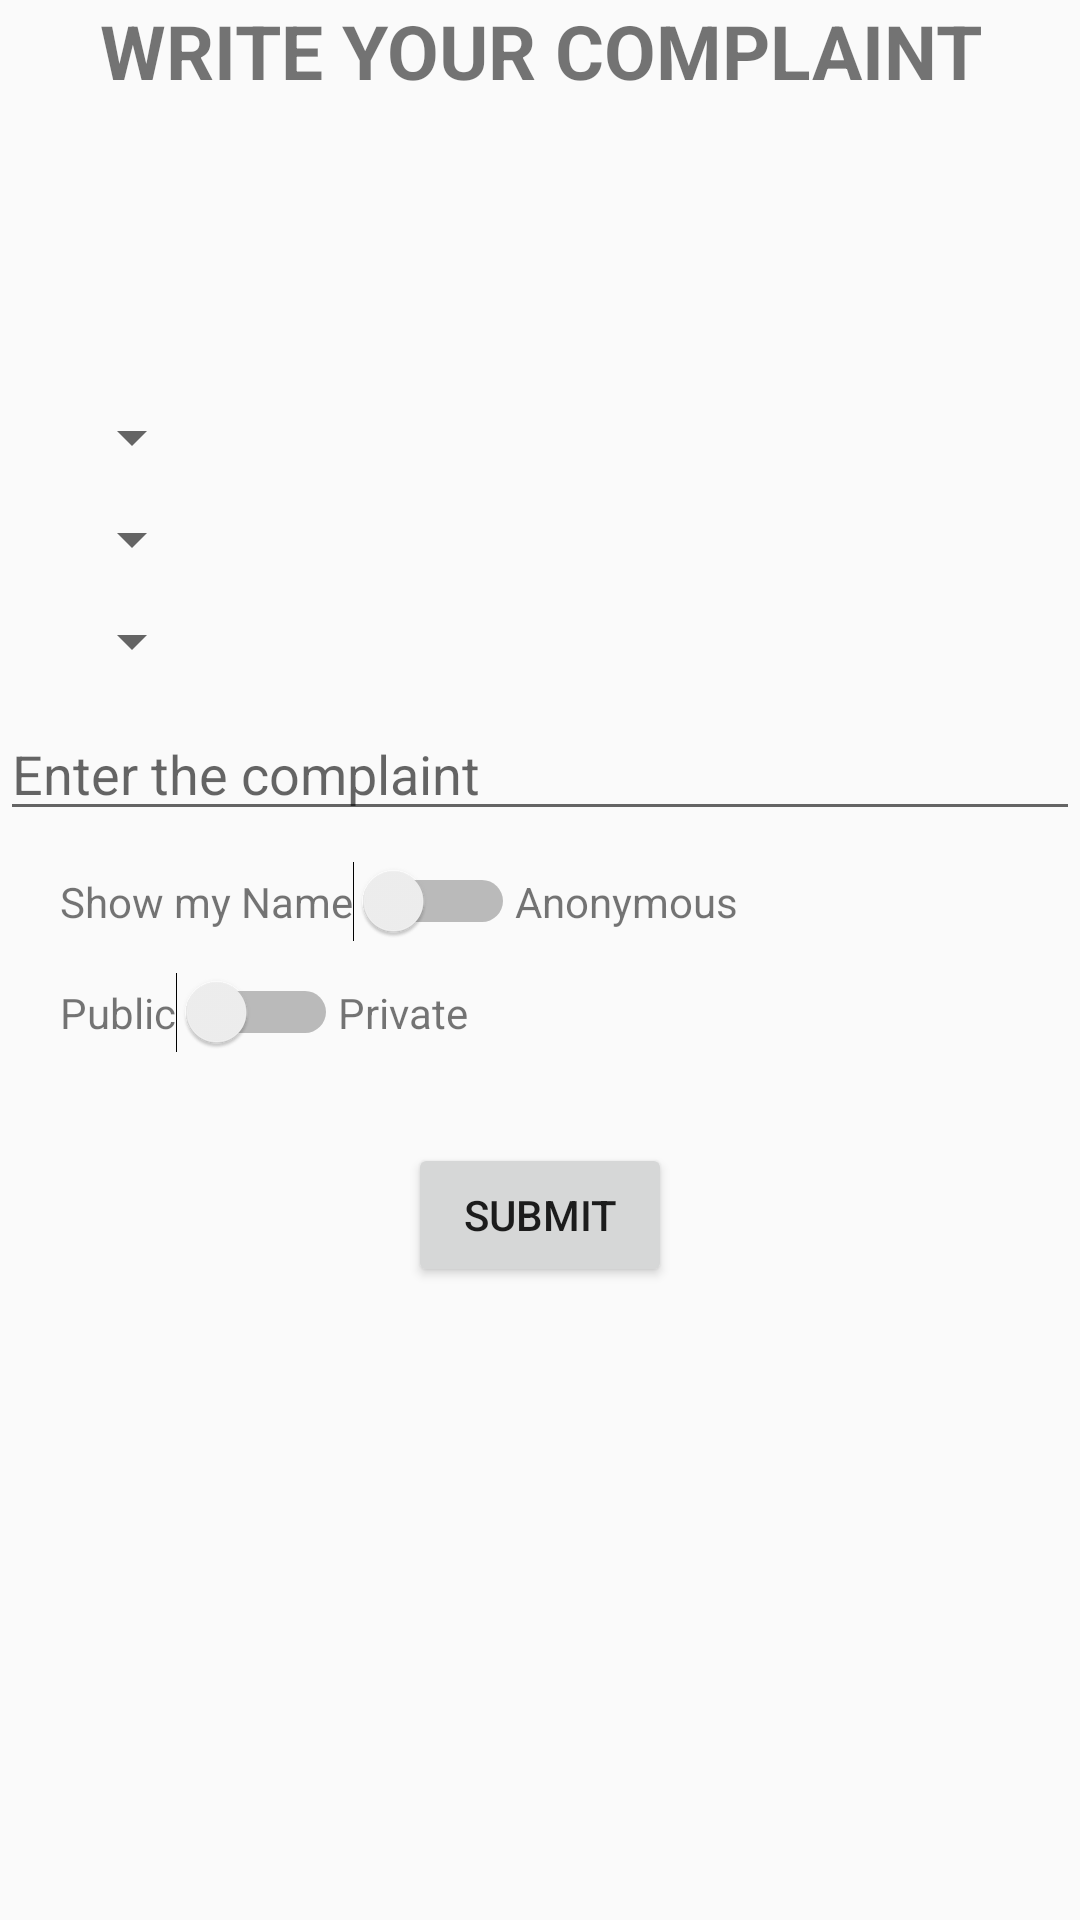

Layout XML and referenced resources for this Android screen:
<!-- AndroidManifest.xml: application theme AppTheme -->
<!-- res/layout/activity_complaint.xml -->
<?xml version="1.0" encoding="utf-8"?>
<LinearLayout xmlns:android="http://schemas.android.com/apk/res/android"
    xmlns:tools="http://schemas.android.com/tools"
    android:layout_width="match_parent"
    android:layout_height="match_parent"
    android:orientation="vertical"
    tools:context=".Complaint">

    <TextView
        android:layout_width="match_parent"
        android:layout_height="wrap_content"
        android:gravity="center_horizontal"
        android:text="WRITE YOUR COMPLAINT"
        android:textSize="25sp"
        android:textStyle="bold" />

    <Spinner
        android:id="@+id/spinner1"
        android:layout_width="wrap_content"
        android:layout_height="wrap_content"
        android:layout_marginStart="20dp"
        android:layout_marginTop="100dp" />

    <Spinner
        android:id="@+id/spinner2"
        android:layout_width="wrap_content"
        android:layout_height="wrap_content"
        android:layout_marginStart="20dp"
        android:layout_marginTop="10dp" />

    <Spinner
        android:id="@+id/spinner3"
        android:layout_width="wrap_content"
        android:layout_height="wrap_content"
        android:layout_marginStart="20dp"
        android:layout_marginTop="10dp" />

    <EditText
        android:id="@+id/editt"
        android:layout_width="match_parent"
        android:layout_height="wrap_content"
        android:layout_marginTop="10dp"
        android:hint="Enter the complaint"
        android:inputType="textCapSentences" />

    <LinearLayout
        android:layout_width="wrap_content"
        android:layout_height="wrap_content"
        android:layout_marginStart="20dp"
        android:layout_marginTop="10dp"
        android:orientation="horizontal">

        <TextView
            android:layout_width="wrap_content"
            android:layout_height="wrap_content"
            android:text="Show my Name" />

        <Switch
            android:id="@+id/swiitchh"
            android:layout_width="wrap_content"
            android:layout_height="wrap_content"
            android:checked="false" />

        <TextView
            android:layout_width="wrap_content"
            android:layout_height="wrap_content"
            android:text="Anonymous" />
    </LinearLayout>

    <LinearLayout
        android:layout_width="wrap_content"
        android:layout_height="wrap_content"
        android:layout_marginStart="20dp"
        android:layout_marginTop="10dp"
        android:orientation="horizontal">

        <TextView
            android:layout_width="wrap_content"
            android:layout_height="wrap_content"
            android:text="Public" />

        <Switch
            android:id="@+id/switchpp"
            android:layout_width="wrap_content"
            android:layout_height="wrap_content"
            android:checked="false" />

        <TextView
            android:layout_width="wrap_content"
            android:layout_height="wrap_content"
            android:text="Private" />

    </LinearLayout>

    <ProgressBar
        android:id="@+id/progressBar"
        android:layout_width="50dp"
        android:layout_height="50dp"
        android:layout_gravity="center_horizontal"
        android:visibility="gone" />

    <Button
        android:id="@+id/button"
        android:layout_width="wrap_content"
        android:layout_height="wrap_content"
        android:layout_gravity="center_horizontal"
        android:layout_marginTop="30dp"
        android:text="SUBMIT" />


</LinearLayout>
<!-- resources referenced by this layout -->
<resources>
  <style name="AppTheme" parent="Theme.AppCompat.Light.DarkActionBar">
          <item name="colorPrimary">@color/colorPrimary</item>
          <item name="colorPrimaryDark">@color/colorPrimaryDark</item>
          <item name="colorAccent">@color/colorAccent</item>
      </style>
  <!-- not gathered from this repository: default colours our renderer supplied (Android Studio template values) -->
  <color name="colorPrimary">#FF6200EE</color>
  <color name="colorPrimaryDark">#FF3700B3</color>
  <color name="colorAccent">#FF03DAC5</color>
</resources>
